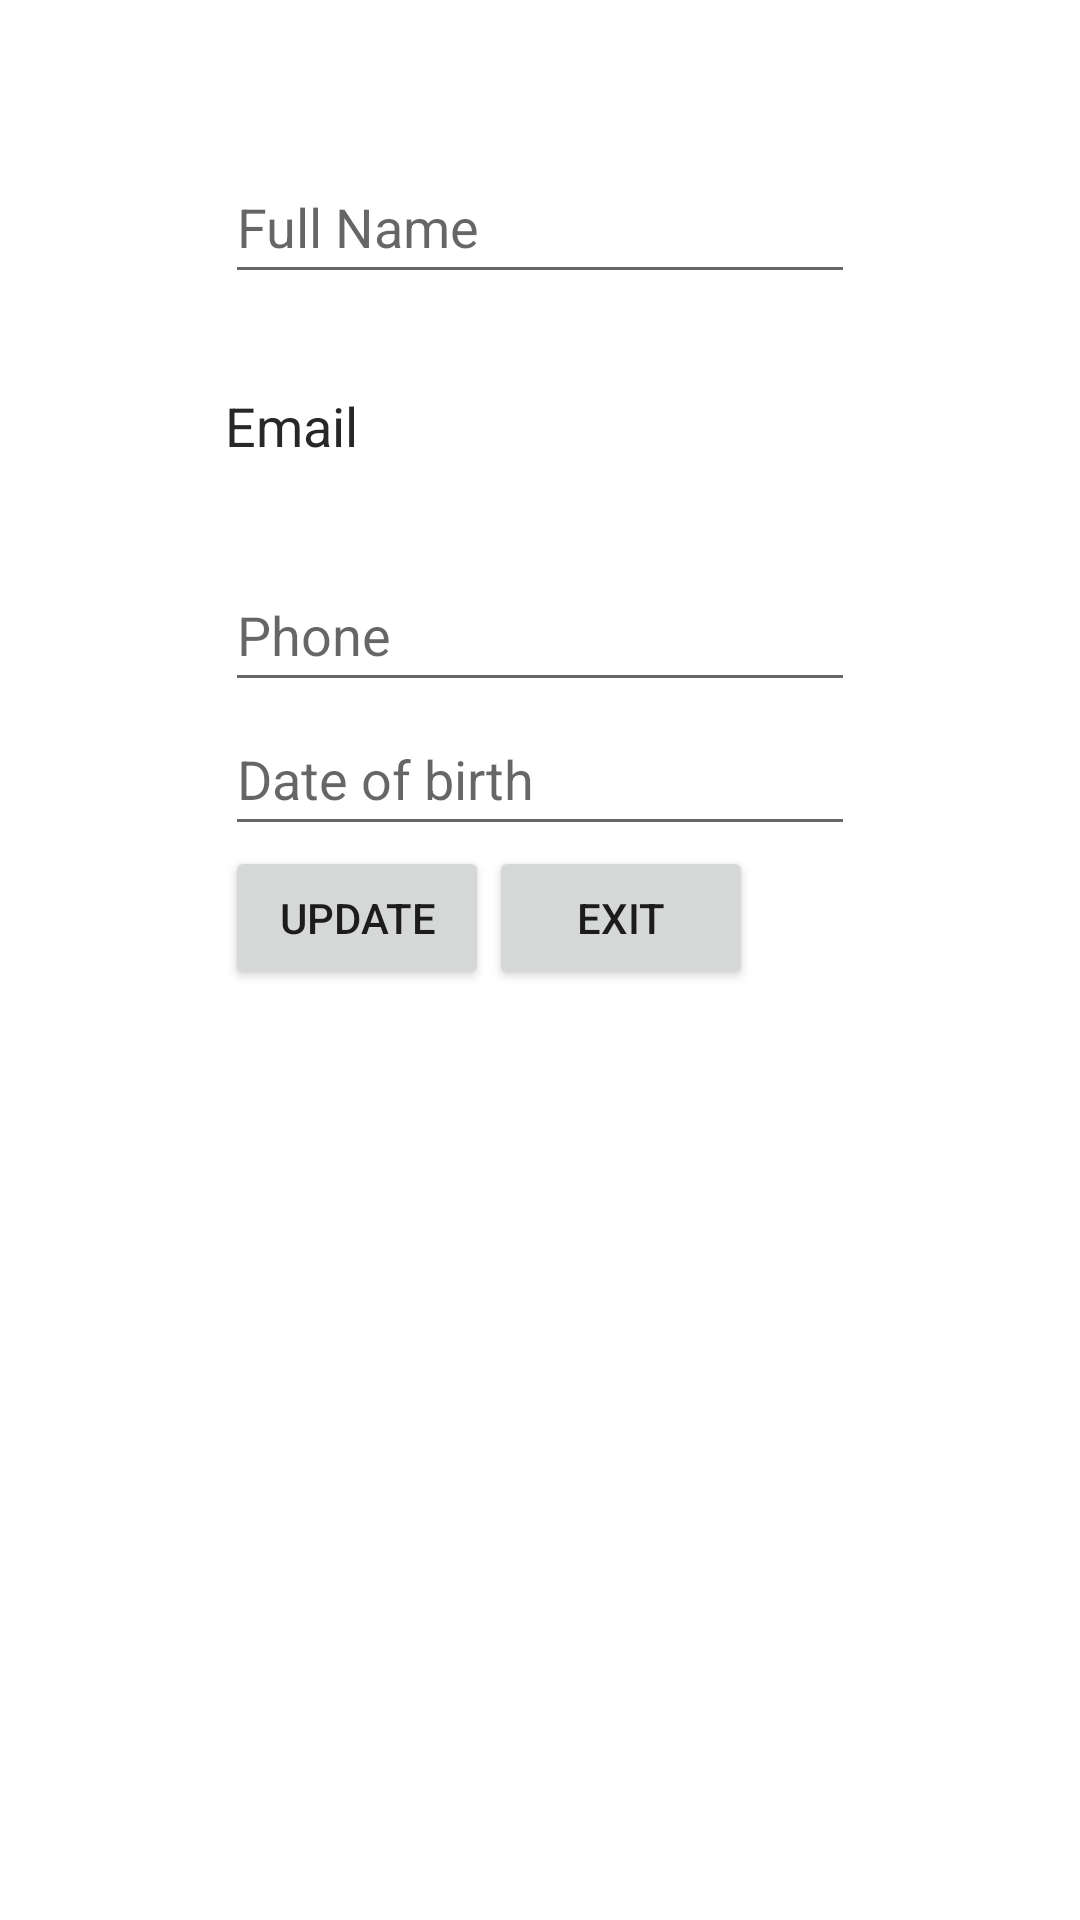

This screen was rendered from an Android layout file. Write that file and the resources it references.
<!-- AndroidManifest.xml: fallback theme Theme.MaterialComponents.DayNight.NoActionBar -->
<!-- res/layout/activity_update_profile_user.xml -->
<?xml version="1.0" encoding="utf-8"?>
<androidx.constraintlayout.widget.ConstraintLayout xmlns:android="http://schemas.android.com/apk/res/android"
    xmlns:app="http://schemas.android.com/apk/res-auto"
    xmlns:tools="http://schemas.android.com/tools"
    android:id="@+id/main"
    android:layout_width="match_parent"
    android:layout_height="wrap_content"
    tools:context=".user.UpdateProfileUser">


    <LinearLayout
        android:layout_width="wrap_content"
        android:layout_height="match_parent"
        android:orientation="vertical"
        app:layout_constraintEnd_toEndOf="parent"
        app:layout_constraintStart_toStartOf="parent"
        app:layout_constraintTop_toTopOf="parent">

        <EditText
            android:id="@+id/editTextText"
            android:layout_width="wrap_content"
            android:layout_height="wrap_content"
            android:layout_gravity="center_horizontal"
            android:layout_marginTop="50dp"
            android:ems="10"
            android:hint="Full Name"
            android:inputType="text"
            android:minHeight="48dp" />

        <TextView
            android:id="@+id/editTextText2"
            android:layout_width="match_parent"
            android:layout_height="wrap_content"
            android:layout_gravity="center_horizontal"
            android:gravity="center_vertical"
            android:layout_marginTop="20dp"
            android:textColor="@color/black"
            android:ems="10"
            android:text="Email"
            android:textSize="18sp"
            android:minHeight="48dp" />

        <EditText
            android:id="@+id/editTextText3"
            android:layout_width="wrap_content"
            android:layout_height="wrap_content"
            android:layout_gravity="center_horizontal"
            android:layout_marginTop="20dp"
            android:ems="10"
            android:hint="Phone"
            android:inputType="text"
            android:minHeight="48dp" />

        <EditText
            android:id="@+id/editTextDate"
            android:layout_width="match_parent"
            android:layout_height="wrap_content"
            android:ems="10"
            android:hint="Date of birth"
            android:inputType="date"
            android:minHeight="48dp" />

        <LinearLayout
            android:layout_width="match_parent"
            android:layout_height="match_parent"
            android:orientation="horizontal">

            <Button
                android:id="@+id/button"
                android:layout_width="wrap_content"
                android:layout_height="wrap_content"
                android:text="Update" />

            <Button
                android:id="@+id/button2"
                android:layout_width="wrap_content"
                android:layout_height="wrap_content"
                android:text="Exit" />
        </LinearLayout>
    </LinearLayout>

</androidx.constraintlayout.widget.ConstraintLayout>
<!-- resources referenced by this layout -->
<resources>
  <color name="black">#272727</color>
</resources>
